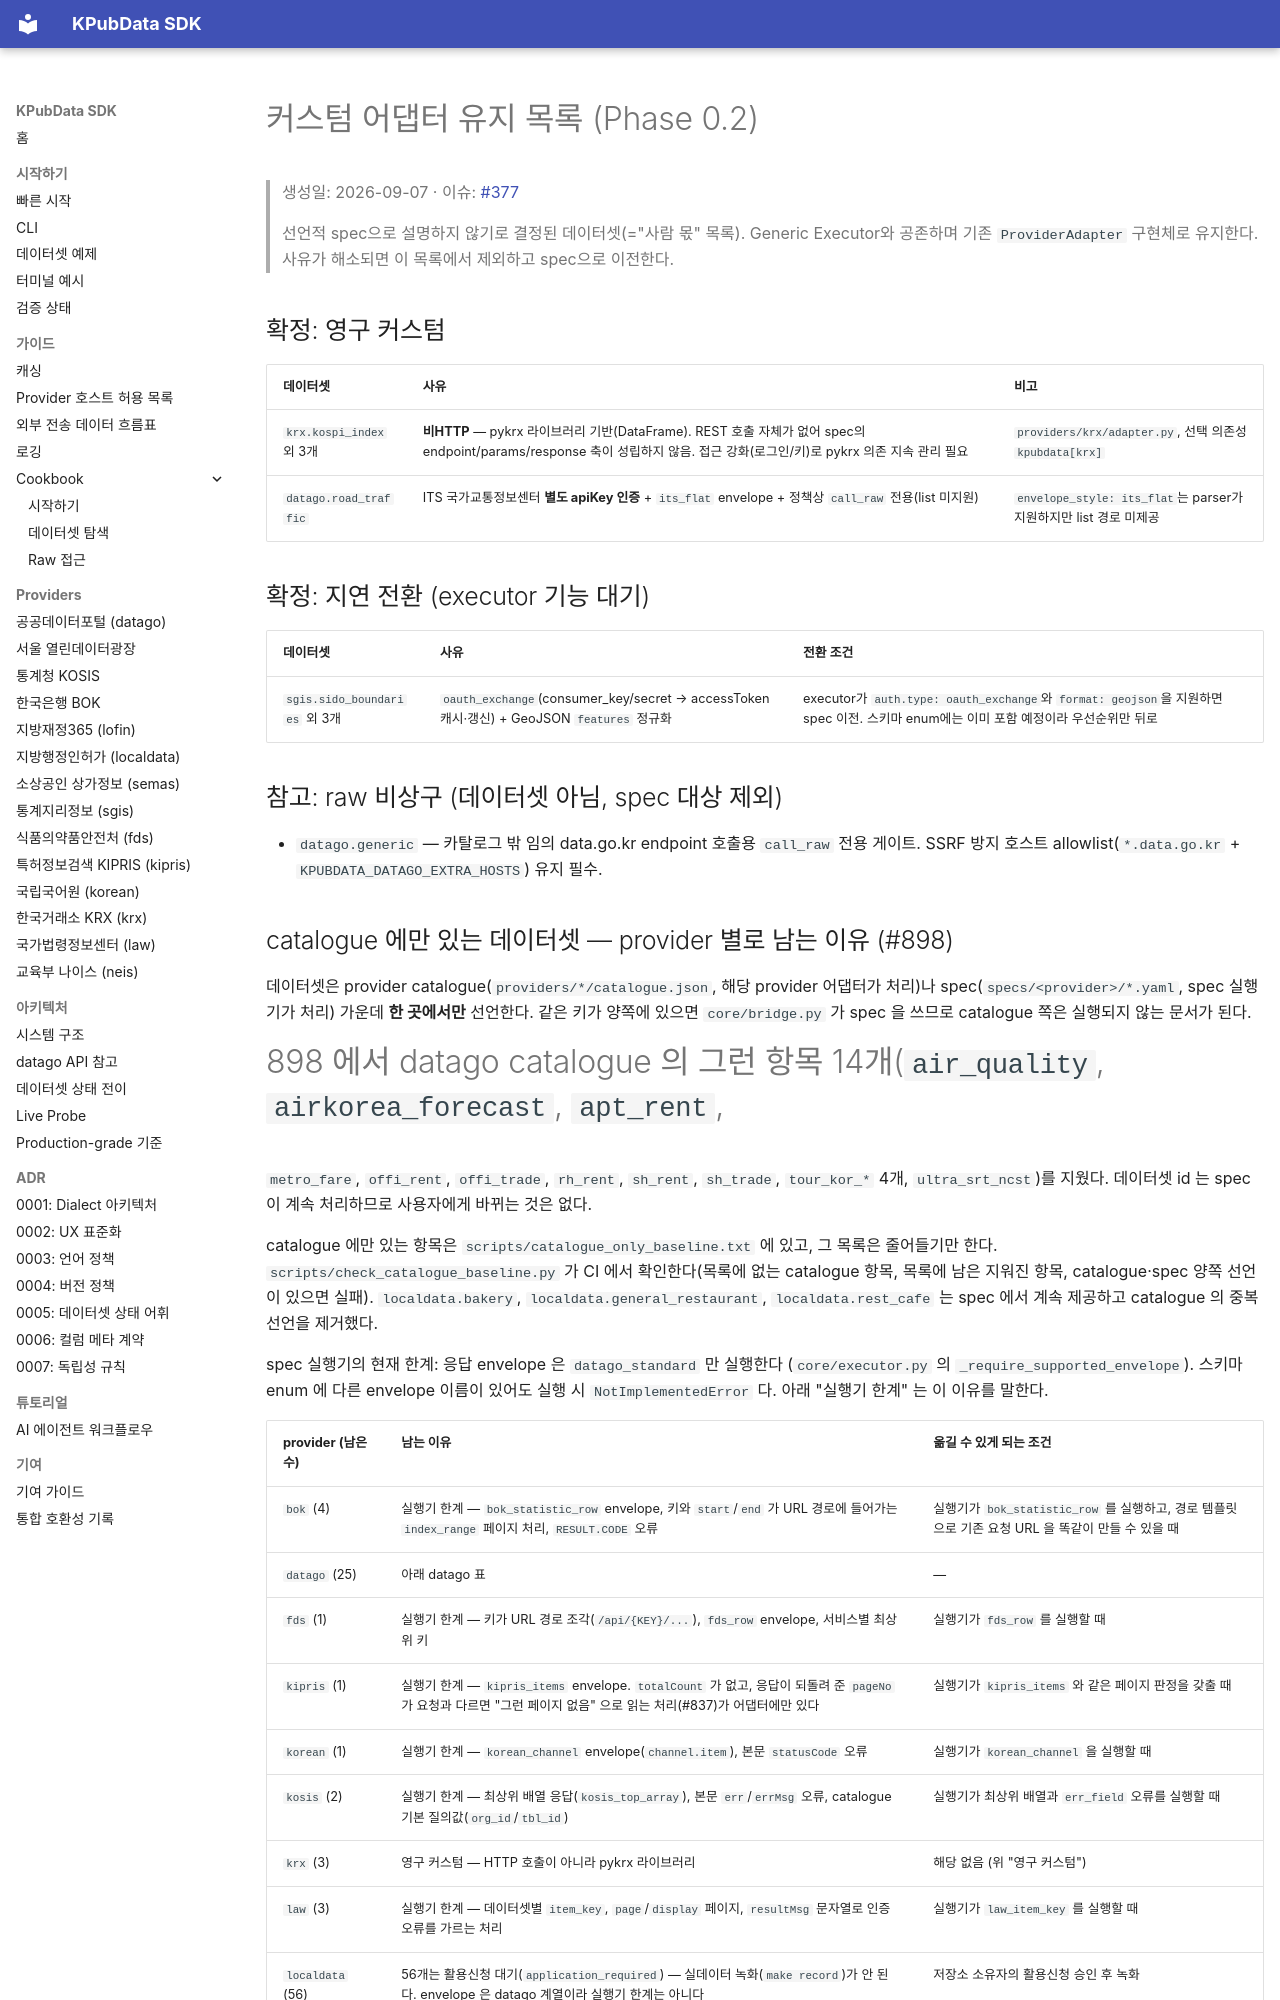

repository: kpubdata-lab/kpubdata · page: internal/custom-adapters/index.html · generator: mkdocs

# 커스텀 어댑터 유지 목록 (Phase 0.2)

> 생성일: 2026-09-07 · 이슈: [#377](https://github.com/kpubdata-lab/kpubdata/issues/377)
>
> 선언적 spec으로 설명하지 않기로 결정된 데이터셋(="사람 몫" 목록). Generic Executor와 공존하며
> 기존 `ProviderAdapter` 구현체로 유지한다. 사유가 해소되면 이 목록에서 제외하고 spec으로 이전한다.

## 확정: 영구 커스텀

| 데이터셋 | 사유 | 비고 |
|---|---|---|
| `krx.kospi_index` 외 3개 | **비HTTP** — pykrx 라이브러리 기반(DataFrame). REST 호출 자체가 없어 spec의 endpoint/params/response 축이 성립하지 않음. 접근 강화(로그인/키)로 pykrx 의존 지속 관리 필요 | `providers/krx/adapter.py`, 선택 의존성 `kpubdata[krx]` |
| `datago.road_traffic` | ITS 국가교통정보센터 **별도 apiKey 인증** + `its_flat` envelope + 정책상 `call_raw` 전용(list 미지원) | `envelope_style: its_flat`는 parser가 지원하지만 list 경로 미제공 |

## 확정: 지연 전환 (executor 기능 대기)

| 데이터셋 | 사유 | 전환 조건 |
|---|---|---|
| `sgis.sido_boundaries` 외 3개 | `oauth_exchange`(consumer_key/secret → accessToken 캐시·갱신) + GeoJSON `features` 정규화 | executor가 `auth.type: oauth_exchange`와 `format: geojson`을 지원하면 spec 이전. 스키마 enum에는 이미 포함 예정이라 우선순위만 뒤로 |

## 참고: raw 비상구 (데이터셋 아님, spec 대상 제외)

- `datago.generic` — 카탈로그 밖 임의 data.go.kr endpoint 호출용 `call_raw` 전용 게이트. SSRF 방지 호스트 allowlist(`*.data.go.kr` + `KPUBDATA_DATAGO_EXTRA_HOSTS`) 유지 필수.
